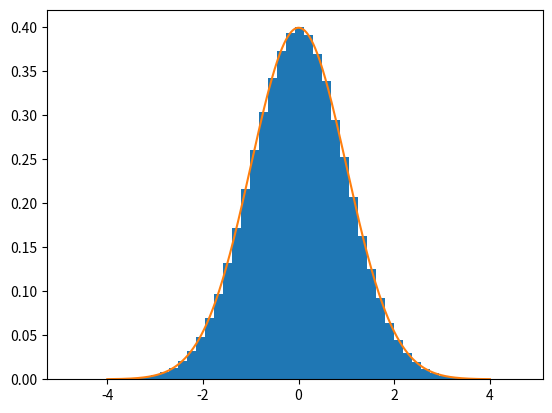

Python code for this plot:
import math
import numpy as np
import numpy.random as random
import matplotlib.pyplot as plt

def normal(x):
  return 1/(math.sqrt(2 * math.pi)) * math.exp( - x*x/2 )

def polar_metod(N): 
    out = np.zeros(N);
    for j in range(N):
        r = 2
        while r > 1:
            x = random.random() * 2 - 1;
            y = random.random() * 2 - 1;
            r = x**2 + y**2;
        t = math.sqrt((-2) * math.log(r)/r);
        out[j] = x * t;
    
    return out       

Points = polar_metod(10**6) 
plt.figure()
plt.hist(Points, bins = 50, density = True)
xx = np.linspace(-4,4,1000)
X = np.zeros(1000)
for j in range(1000):
  X[j] = normal(xx[j])
plt.plot(xx, X)

mean = 0
var = 0
for j in range(Points.size):
  mean += Points[j]
mean = mean/(Points.size)
for j in range(Points.size):
  var += (Points[j] - mean)**2
var = var/(Points.size - 1) 
print(mean)
print(var)
